Image classification data set "frutas_verduras_31" (JeanpierePalacios/FitBite on GitHub). Class labels (10): ajo, alcachofa, arveja, brócoli, espárrago, haba, lechuga, papaya, pepinillo, zanahoria.

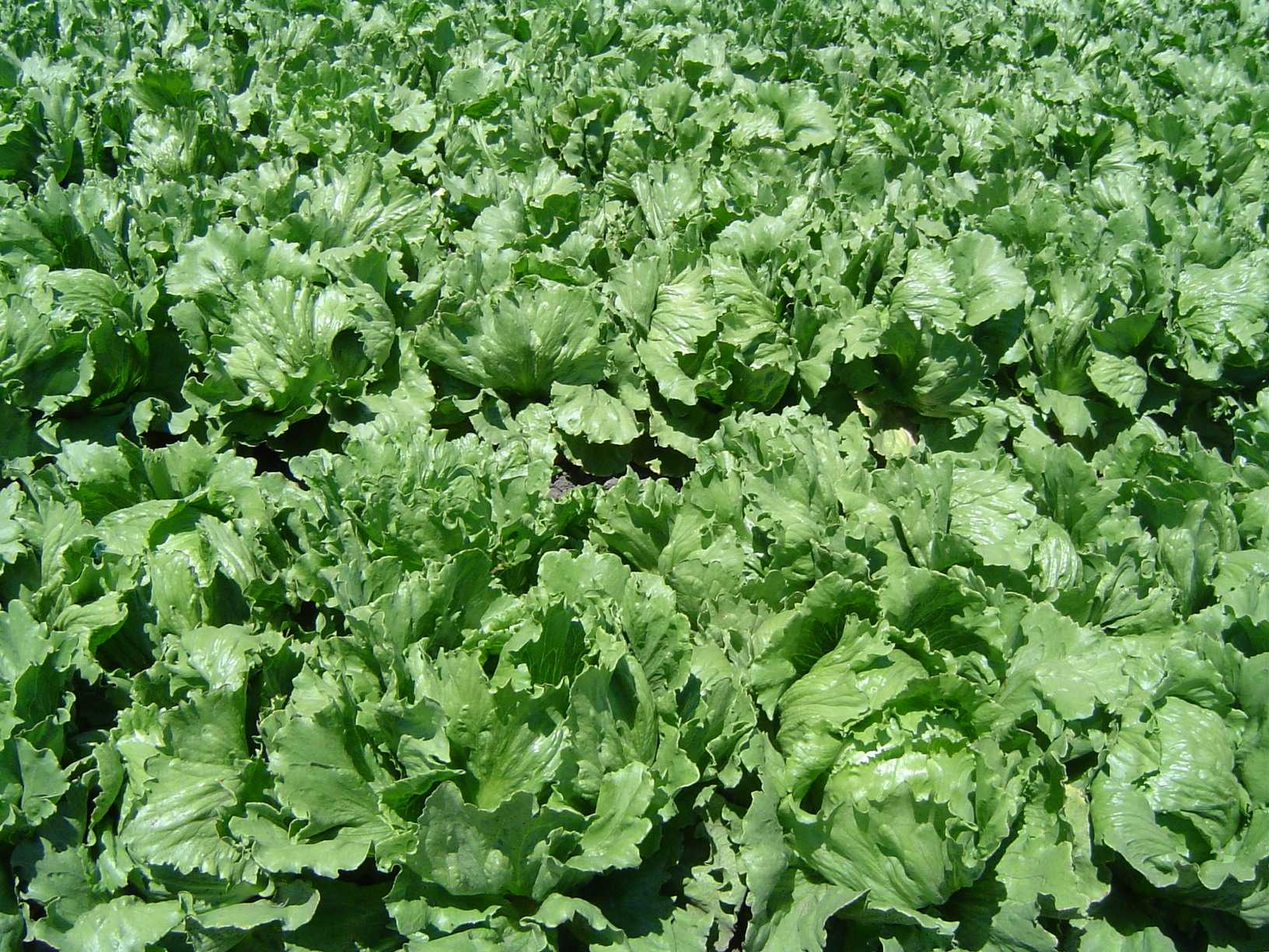
Label: lechuga

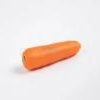
Label: zanahoria

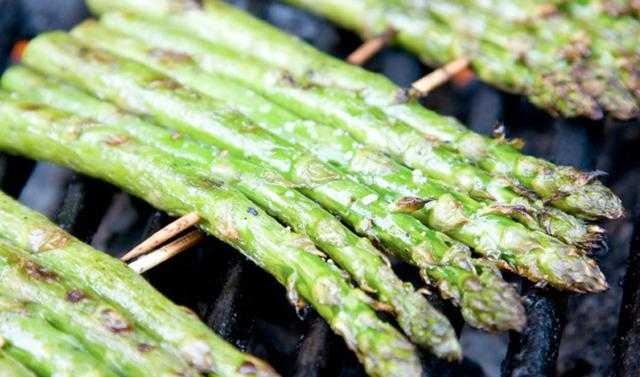
Label: espárrago

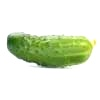
Label: pepinillo

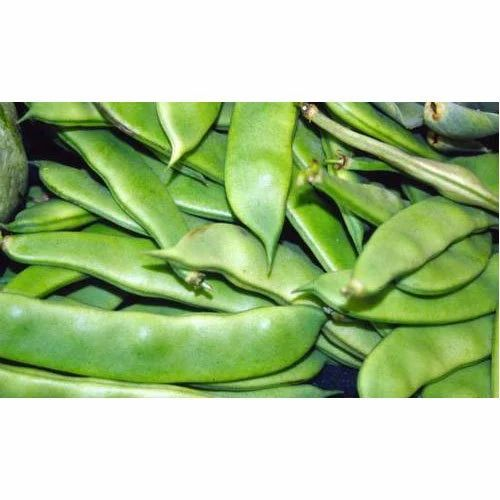
Label: haba

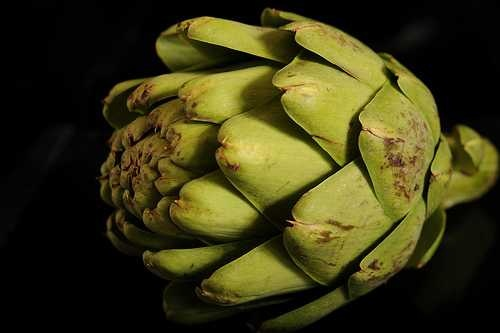
Label: alcachofa
